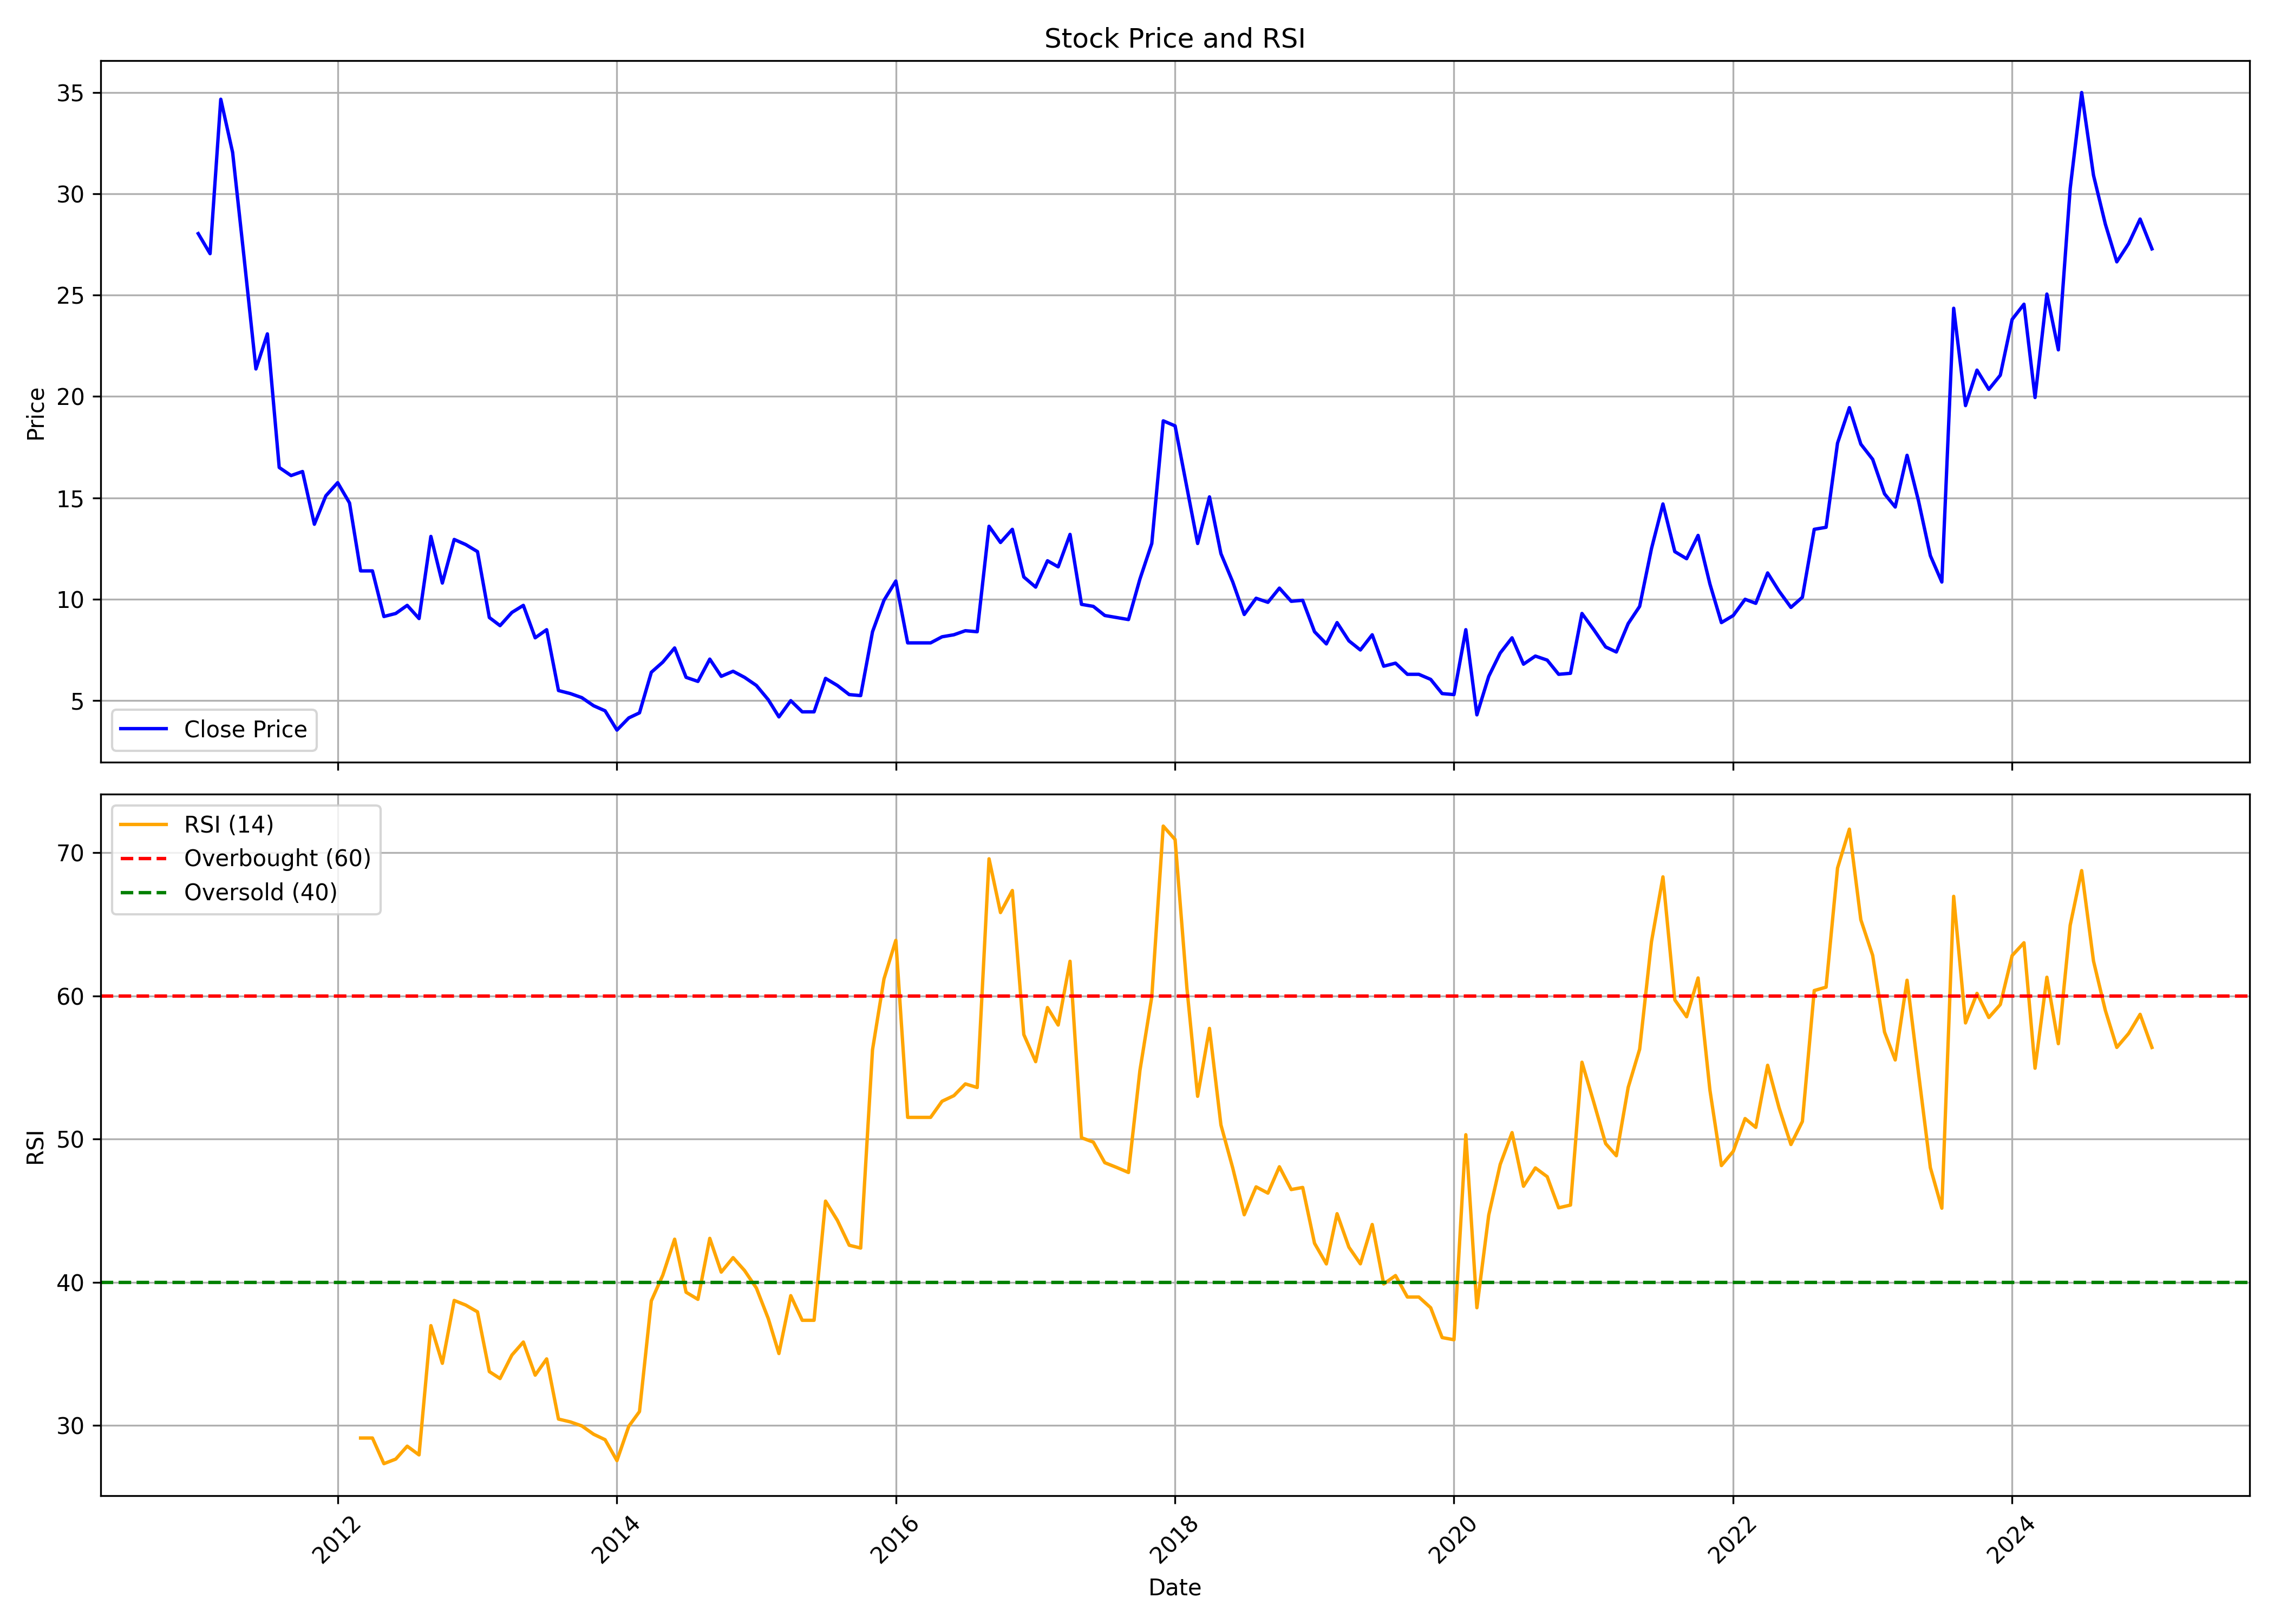

Data behind this chart, as committed beside it:
, Unnamed: 0.1, Unnamed: 0, date, symbol, open, high, low, close, volume, rsi
0, 0, 0, 2011-01-01, RKDL, 79.94, 81.58, 26.7, 28.03, 97047770, 
1, 1, 1, 2011-02-01, RKDL, 29.17, 31, 24.67, 27.04, 4910284, 
2, 2, 2, 2011-03-01, RKDL, 27.59, 39.9, 25.71, 34.66, 6584978, 
3, 3, 3, 2011-04-01, RKDL, 34.56, 36.49, 31.64, 32.04, 532979, 
4, 4, 4, 2011-05-01, RKDL, 32.43, 32.63, 26.2, 26.85, 319444, 
5, 5, 5, 2011-06-01, RKDL, 26.85, 27.69, 20.81, 21.36, 640882, 
6, 6, 6, 2011-07-01, RKDL, 20.96, 25.16, 20.47, 23.09, 1323809, 
7, 7, 7, 2011-08-01, RKDL, 22.45, 23.6, 14.8, 16.5, 719958, 
8, 8, 8, 2011-09-01, RKDL, 16.5, 19.5, 15.55, 16.1, 379435, 
9, 9, 9, 2011-10-01, RKDL, 15.5, 17.2, 15.05, 16.3, 131619, 
10, 10, 10, 2011-11-01, RKDL, 16.3, 18.85, 13.0, 13.7, 255944, 
11, 11, 11, 2011-12-01, RKDL, 14.8, 15.35, 8.65, 15.1, 4951494, 
12, 12, 12, 2012-01-01, RKDL, 15.85, 17.3, 14.75, 15.75, 833711, 
13, 13, 13, 2012-02-01, RKDL, 15.7, 16.9, 14.5, 14.75, 1424865, 
14, 14, 14, 2012-03-01, RKDL, 14.35, 14.75, 11.05, 11.4, 1739429, 29.12
15, 15, 15, 2012-04-01, RKDL, 11.4, 12.25, 10.25, 11.4, 160812, 29.12
16, 16, 16, 2012-05-01, RKDL, 11.45, 11.5, 8.75, 9.15, 197163, 27.33
17, 17, 17, 2012-06-01, RKDL, 9.3, 10.8, 8.6, 9.3, 135891, 27.64
18, 18, 18, 2012-07-01, RKDL, 9.4, 11.5, 9.3, 9.7, 435735, 28.55
19, 19, 19, 2012-08-01, RKDL, 9.7, 10.25, 8.9, 9.05, 95108, 27.94
20, 20, 20, 2012-09-01, RKDL, 8.9, 14.75, 8.6, 13.1, 1950197, 36.97
21, 21, 21, 2012-10-01, RKDL, 13.05, 13.15, 10.7, 10.8, 529306, 34.34
22, 22, 22, 2012-11-01, RKDL, 11.0, 12.95, 10.75, 12.95, 218745, 38.73
23, 23, 23, 2012-12-01, RKDL, 13.55, 14.9, 12.25, 12.7, 1750894, 38.41
24, 24, 24, 2013-01-01, RKDL, 13.2, 14.6, 12.25, 12.35, 339576, 37.93
25, 25, 25, 2013-02-01, RKDL, 12.75, 13.4, 9.0, 9.1, 405721, 33.76
26, 26, 26, 2013-03-01, RKDL, 9.5, 9.9, 8.0, 8.7, 804809, 33.27
27, 27, 27, 2013-04-01, RKDL, 9.0, 10.9, 8.3, 9.35, 457965, 34.91
28, 28, 28, 2013-05-01, RKDL, 9.35, 10.9, 8.65, 9.7, 468585, 35.82
29, 29, 29, 2013-06-01, RKDL, 10.0, 10.5, 7.8, 8.1, 127696, 33.51
30, 30, 30, 2013-07-01, RKDL, 8.85, 9.2, 7.4, 8.5, 157632, 34.64
31, 31, 31, 2013-08-01, RKDL, 8.9, 8.95, 5.3, 5.5, 313899, 30.44
32, 32, 32, 2013-09-01, RKDL, 5.35, 6.85, 5.15, 5.35, 219849, 30.24
33, 33, 33, 2013-10-01, RKDL, 5.15, 5.65, 4.7, 5.15, 449017, 29.96
34, 34, 34, 2013-11-01, RKDL, 5.25, 5.35, 4.25, 4.75, 224107, 29.38
35, 35, 35, 2013-12-01, RKDL, 4.8, 4.95, 4.1, 4.5, 412174, 29
36, 36, 36, 2014-01-01, RKDL, 4.6, 4.65, 3.35, 3.55, 543648, 27.54
37, 37, 37, 2014-02-01, RKDL, 3.45, 4.7, 3.35, 4.15, 179544, 29.94
38, 38, 38, 2014-03-01, RKDL, 4.65, 7.0, 4.05, 4.4, 1373775, 30.96
39, 39, 39, 2014-04-01, RKDL, 4.55, 6.9, 4.5, 6.4, 505081, 38.7
40, 40, 40, 2014-05-01, RKDL, 6.4, 9.0, 6.15, 6.9, 692828, 40.49
41, 41, 41, 2014-06-01, RKDL, 6.6, 9.3, 6.6, 7.6, 472528, 43.01
42, 42, 42, 2014-07-01, RKDL, 7.8, 8.15, 5.7, 6.15, 310435, 39.3
43, 43, 43, 2014-08-01, RKDL, 5.8, 7.1, 5.45, 5.95, 168373, 38.8
44, 44, 44, 2014-09-01, RKDL, 5.9, 9.65, 5.7, 7.05, 621054, 43.07
45, 45, 45, 2014-10-01, RKDL, 7.0, 7.0, 5.95, 6.2, 135069, 40.71
46, 46, 46, 2014-11-01, RKDL, 5.9, 6.95, 5.65, 6.45, 302420, 41.72
47, 47, 47, 2014-12-01, RKDL, 6.95, 6.95, 5.5, 6.15, 179652, 40.82
48, 48, 48, 2015-01-01, RKDL, 6.0, 7.2, 5.35, 5.75, 191251, 39.59
49, 49, 49, 2015-02-01, RKDL, 5.7, 6.15, 4.65, 5.05, 169911, 37.47
50, 50, 50, 2015-03-01, RKDL, 5.0, 5.4, 3.75, 4.2, 192417, 35.02
51, 51, 51, 2015-04-01, RKDL, 4.2, 6.35, 3.9, 5.0, 216525, 39.06
52, 52, 52, 2015-05-01, RKDL, 5.0, 5.7, 4.2, 4.45, 77813, 37.34
53, 53, 53, 2015-06-01, RKDL, 4.95, 4.95, 3.65, 4.45, 76271, 37.34
54, 54, 54, 2015-07-01, RKDL, 4.4, 8.35, 4.05, 6.1, 445063, 45.67
55, 55, 55, 2015-08-01, RKDL, 6.1, 7.5, 5.0, 5.75, 262145, 44.32
56, 56, 56, 2015-09-01, RKDL, 5.95, 6.45, 4.8, 5.3, 167792, 42.59
57, 57, 57, 2015-10-01, RKDL, 4.6, 5.8, 4.6, 5.25, 127009, 42.39
58, 58, 58, 2015-11-01, RKDL, 5.25, 11.1, 5.1, 8.4, 1362964, 56.24
59, 59, 59, 2015-12-01, RKDL, 8.4, 9.95, 7.6, 9.95, 757770, 61.19
... 109 more rows
